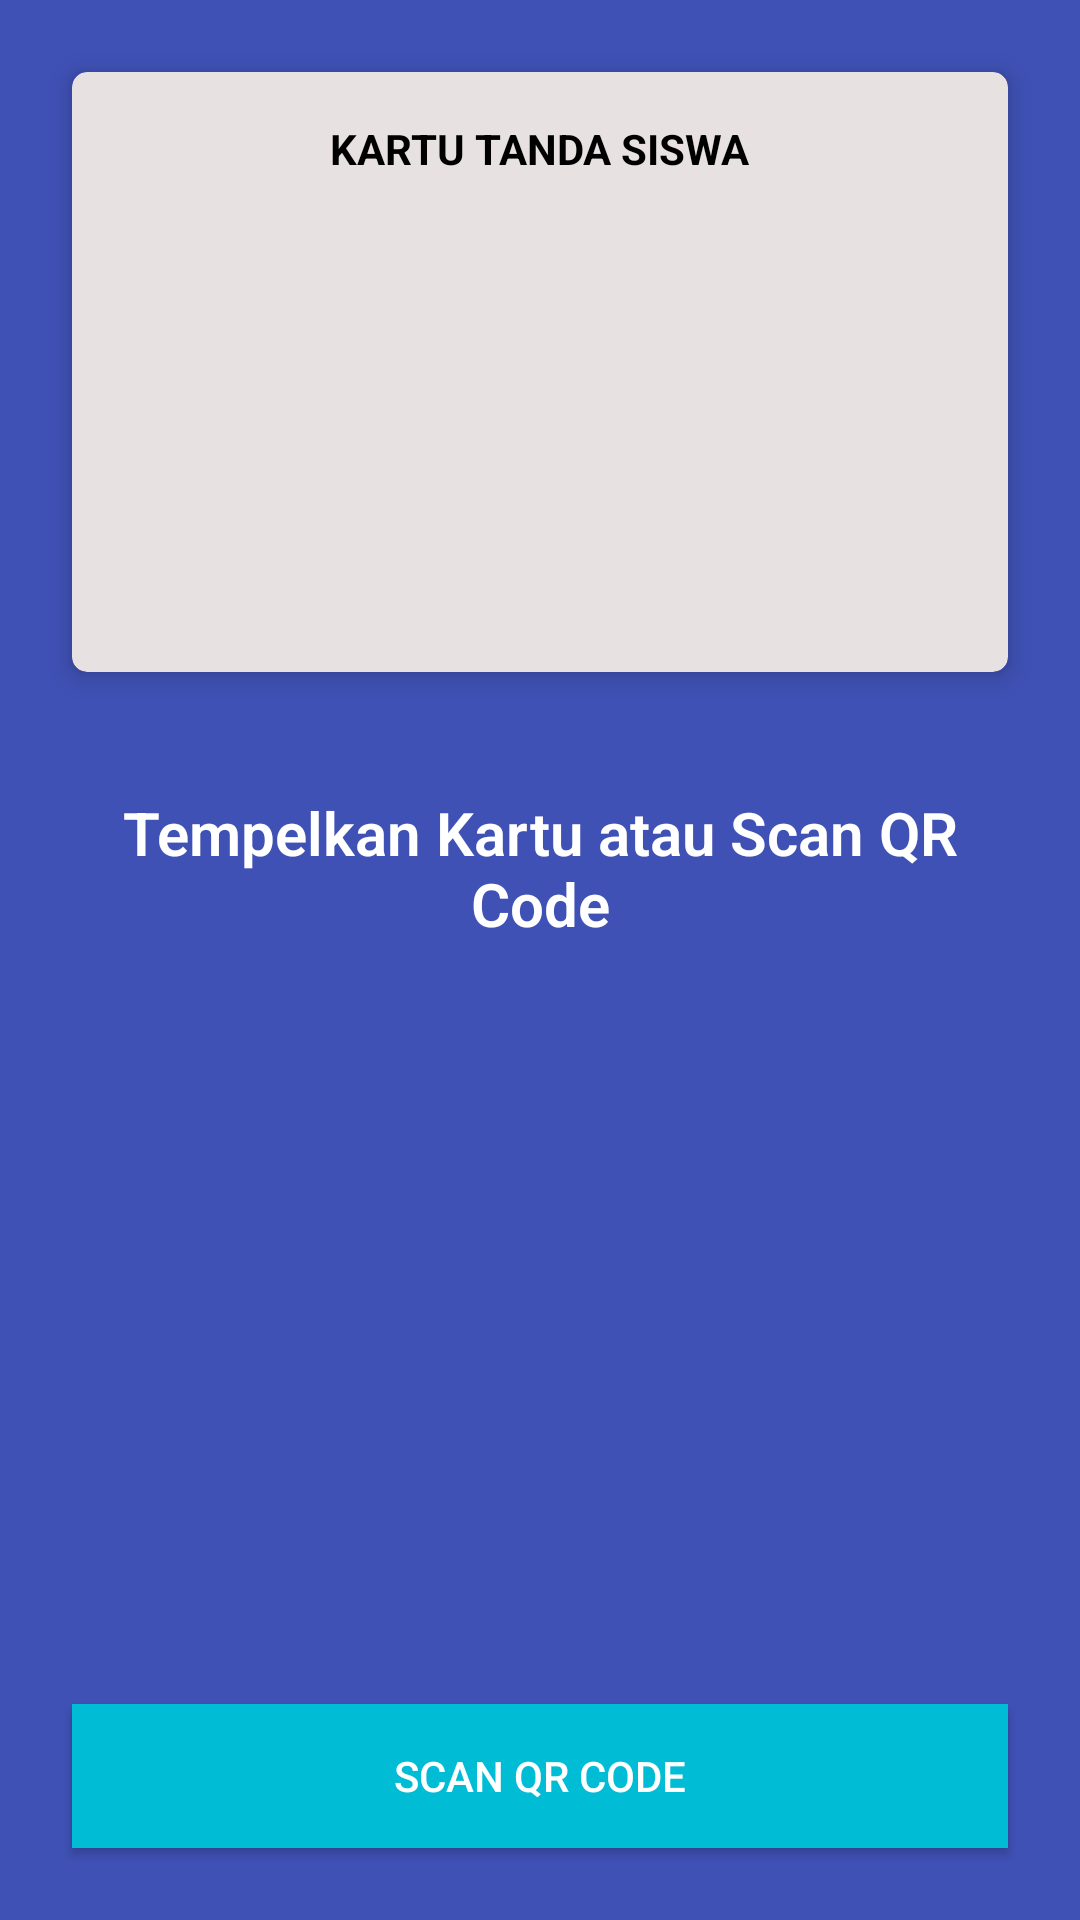

This screen was rendered from an Android layout file. Write that file and the resources it references.
<!-- AndroidManifest.xml: application theme Theme.Tahfidz -->
<!-- res/layout/activity_main.xml -->
<?xml version="1.0" encoding="utf-8"?>
<androidx.constraintlayout.widget.ConstraintLayout xmlns:android="http://schemas.android.com/apk/res/android"
    xmlns:app="http://schemas.android.com/apk/res-auto"
    xmlns:tools="http://schemas.android.com/tools"
    android:layout_width="match_parent"
    android:layout_height="match_parent"
    android:background="#3F51B5"
    tools:context=".MainActivity">

    <Button
        android:id="@+id/scan_button"
        style="@style/Widget.AppCompat.Button"
        android:layout_width="0dp"
        android:layout_height="wrap_content"
        android:layout_marginStart="24dp"
        android:layout_marginEnd="24dp"
        android:layout_marginBottom="24dp"
        android:background="#00BCD4"
        android:text="@string/scan_qr_code"
        android:textColor="@color/white"
        android:textColorHighlight="#F44336"
        android:textColorLink="#03A9F4"
        app:layout_constraintBottom_toBottomOf="parent"
        app:layout_constraintEnd_toEndOf="parent"
        app:layout_constraintStart_toStartOf="parent"
        tools:ignore="MissingConstraints,VisualLintButtonSize,TextContrastCheck" />

    <androidx.cardview.widget.CardView
        android:id="@+id/cardView"
        android:layout_width="0dp"
        android:layout_height="200dp"
        android:layout_marginStart="24dp"
        android:layout_marginTop="24dp"
        android:layout_marginEnd="24dp"
        app:cardBackgroundColor="#E8E1E1"
        app:cardCornerRadius="5dp"
        app:cardElevation="5dp"
        app:layout_constraintEnd_toEndOf="parent"
        app:layout_constraintHorizontal_bias="1.0"
        app:layout_constraintStart_toStartOf="parent"
        app:layout_constraintTop_toTopOf="parent">

        <androidx.constraintlayout.widget.ConstraintLayout
            android:layout_width="match_parent"
            android:layout_height="match_parent">

            <ImageView
                android:id="@+id/imageView2"
                android:layout_width="106dp"
                android:layout_height="116dp"
                android:layout_marginStart="24dp"
                android:layout_marginTop="21dp"
                android:layout_marginBottom="32dp"
                android:contentDescription="@string/todo"
                app:layout_constraintBottom_toBottomOf="parent"
                app:layout_constraintStart_toStartOf="parent"
                app:layout_constraintTop_toBottomOf="@+id/tex1"
                app:srcCompat="@drawable/logo_um_1" />

            <TextView
                android:id="@+id/tex1"
                android:layout_width="wrap_content"
                android:layout_height="wrap_content"
                android:layout_marginTop="16dp"
                android:text="@string/kartu_tanda_siswa"
                android:textColor="@color/black"
                android:textStyle="bold"
                app:layout_constraintEnd_toEndOf="parent"
                app:layout_constraintStart_toStartOf="parent"
                app:layout_constraintTop_toTopOf="parent" />

        </androidx.constraintlayout.widget.ConstraintLayout>
    </androidx.cardview.widget.CardView>

    <TextView
        android:id="@+id/textView3"
        android:layout_width="0dp"
        android:layout_height="wrap_content"
        android:layout_marginStart="24dp"
        android:layout_marginTop="40dp"
        android:layout_marginEnd="24dp"
        android:fontFamily="sans-serif-light"
        android:text="@string/tempelkan_kartu_atau_scan"
        android:textAlignment="center"
        android:textColor="#ffffff"
        android:textSize="20sp"
        android:textStyle="bold"
        app:layout_constraintEnd_toEndOf="parent"
        app:layout_constraintHorizontal_bias="0.0"
        app:layout_constraintStart_toStartOf="parent"
        app:layout_constraintTop_toBottomOf="@+id/cardView" />


</androidx.constraintlayout.widget.ConstraintLayout>
<!-- resources referenced by this layout -->
<resources>
  <string name="kartu_tanda_siswa">KARTU TANDA SISWA</string>
  <string name="scan_qr_code">Scan QR Code</string>
  <string name="tempelkan_kartu_atau_scan">Tempelkan Kartu atau Scan QR Code</string>
  <string name="todo">TODO</string>
  <style name="Theme.Tahfidz" parent="Base.Theme.Tahfidz" />
  <style name="Base.Theme.Tahfidz" parent="Theme.Material3.DayNight.NoActionBar">
          
          
      </style>
  <!-- not gathered from this repository: default colours our renderer supplied (Android Studio template values) -->
  <color name="black">#FF000000</color>
  <color name="white">#FFFFFFFF</color>
</resources>
